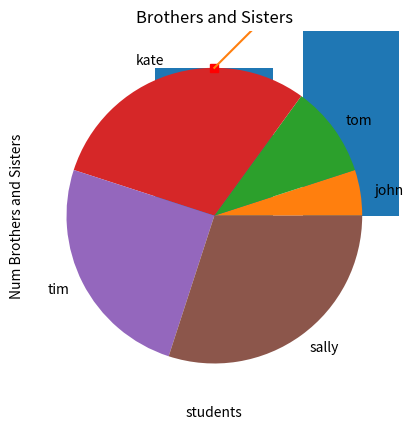

Here is the Python script that generated this plot:
# Plotting a simple line graph
import matplotlib.pyplot as plt
myList = [1536, 63, 46, 41, 4, -2, 56]
plt.plot(myList)
plt.show()

# Plotting a line graph with custom markers and labels
numBS = [1, 2, 6, 5, 6, 5, 6, 1, 5]
plt.plot(numBS, "rs")
plt.title("brothers and sisters")
plt.xlabel("List index")
plt.ylabel("num Brother and sisters")
plt.show()

# Plotting a bar graph
numBS = [1, 2, 6, 5, 6]
names = ["john", "tom", "kate", "tim", "sally"]
plt.bar(names, numBS)
plt.title("Brothers, Sisters")
plt.xlabel("students")
plt.ylabel("Num Brothers and Sisters")
plt.show()

# Plotting two datasets on the same plot
numBS = [1, 2, 6, 5, 6]
names = ["john", "tom", "kate", "tim", "sally"]
age = [98, 26, 51, 23, 12]
plt.plot(names, numBS)
plt.plot(age)
plt.show()

# Plotting a pie chart
numBS = [1, 2, 6, 5, 6]
names = ["john", "tom", "kate", "tim", "sally"]
plt.pie(numBS, labels=names)
plt.title("Brothers and Sisters")
plt.show()